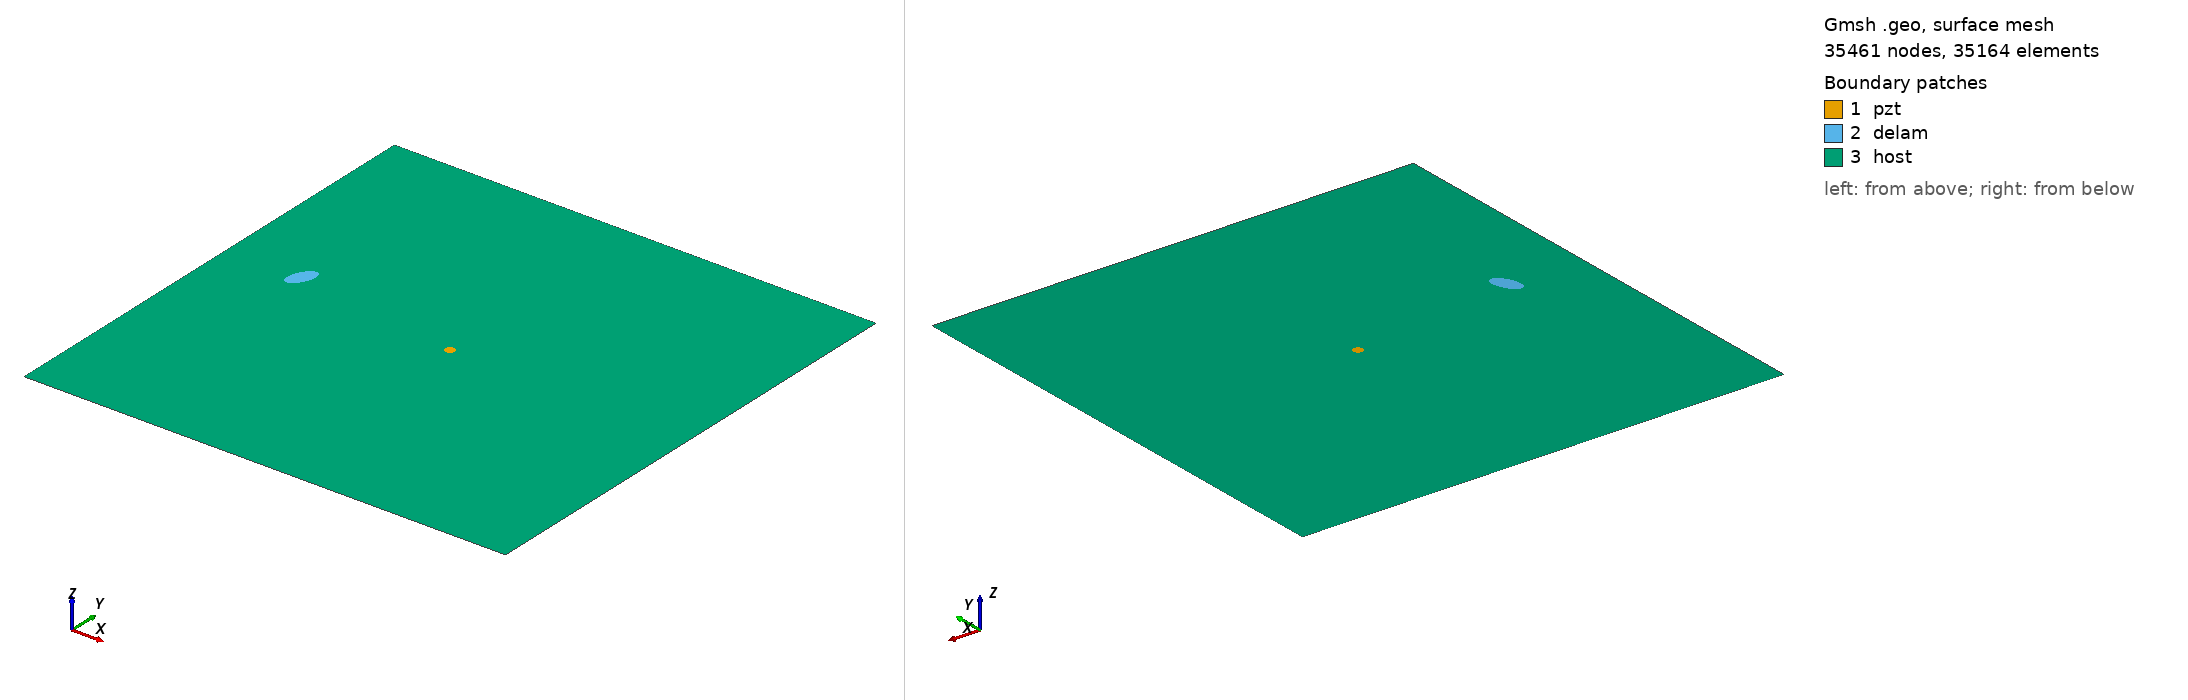

Gmsh geometry script, surface-meshed: 35461 nodes, 35164 surface elements. Boundary patches (legend numbers): 1 pzt, 2 delam, 3 host. Left view from above one corner, right view from below the opposite corner. Legend entries are the model's physical surfaces. The drawing asked Gmsh for element sizes between 1% and 20% of the model's largest extent; the script's own settings can give other sizes.

=== m1_rand_single_delam_379.geo (drawn) ===
SetFactory("OpenCASCADE");
L=0.500000; 
W=0.500000; 
a=0.015847; 
b=0.008022; 
x=0.077159; 
y=0.274348; 
alpha=0.368572 *Pi; 
r=0.005000; 
xpzt=0.250000; 
ypzt=0.250000; 
//+
Point(1) = {0, 0, 0, 1.0};
//+
Point(2) = {L, 0, 0, 1.0};
//+
Point(3) = {L, W, 0, 1.0};
//+
Point(4) = {0, W, 0, 1.0};
//+
Line(1) = {1, 2};
//+
Line(2) = {2, 3};
//+
Line(3) = {3, 4};
//+
Line(4) = {4, 1};
//+
Circle(5) = {xpzt, ypzt, -0, r, 0, 2*Pi};
//+
Ellipse(6) = {x, y, -0, a, b, 0, 2*Pi};
//+
Rotate {{0, 0, 1}, {x, y, 0}, alpha} {
  Curve{6}; 
}
//+
Curve Loop(1) = {4, 1, 2, 3};
//+
Curve Loop(2) = {6};
//+
Curve Loop(3) = {5};
//+
Curve Loop(4) = {6};
//+
Curve Loop(5) = {5};
//+
Plane Surface(1) = {5};
//+
Plane Surface(2) = {4};
//+
Plane Surface(3) = {1, 2, 3};
//+
Point(9) = {xpzt, ypzt, 0, 1.0};
//+
Point{9} In Surface {1};// mesh node at centre of pzt
//+
Physical Surface("pzt") = {1};
//+
Physical Surface("delam") = {2};
//+
Physical Surface("host") = {3};

Mesh.Algorithm = 6; // Frontal
Mesh.CharacteristicLengthFactor = 0.068000;
Mesh.CharacteristicLengthMin = 0.001000;
Mesh.CharacteristicLengthMax = 0.200000;
Mesh.RecombineAll = 1; // Apply recombination algorithm
Mesh.SubdivisionAlgorithm = 1; // 1: all quadrangles
Mesh.Smoothing = 1;
